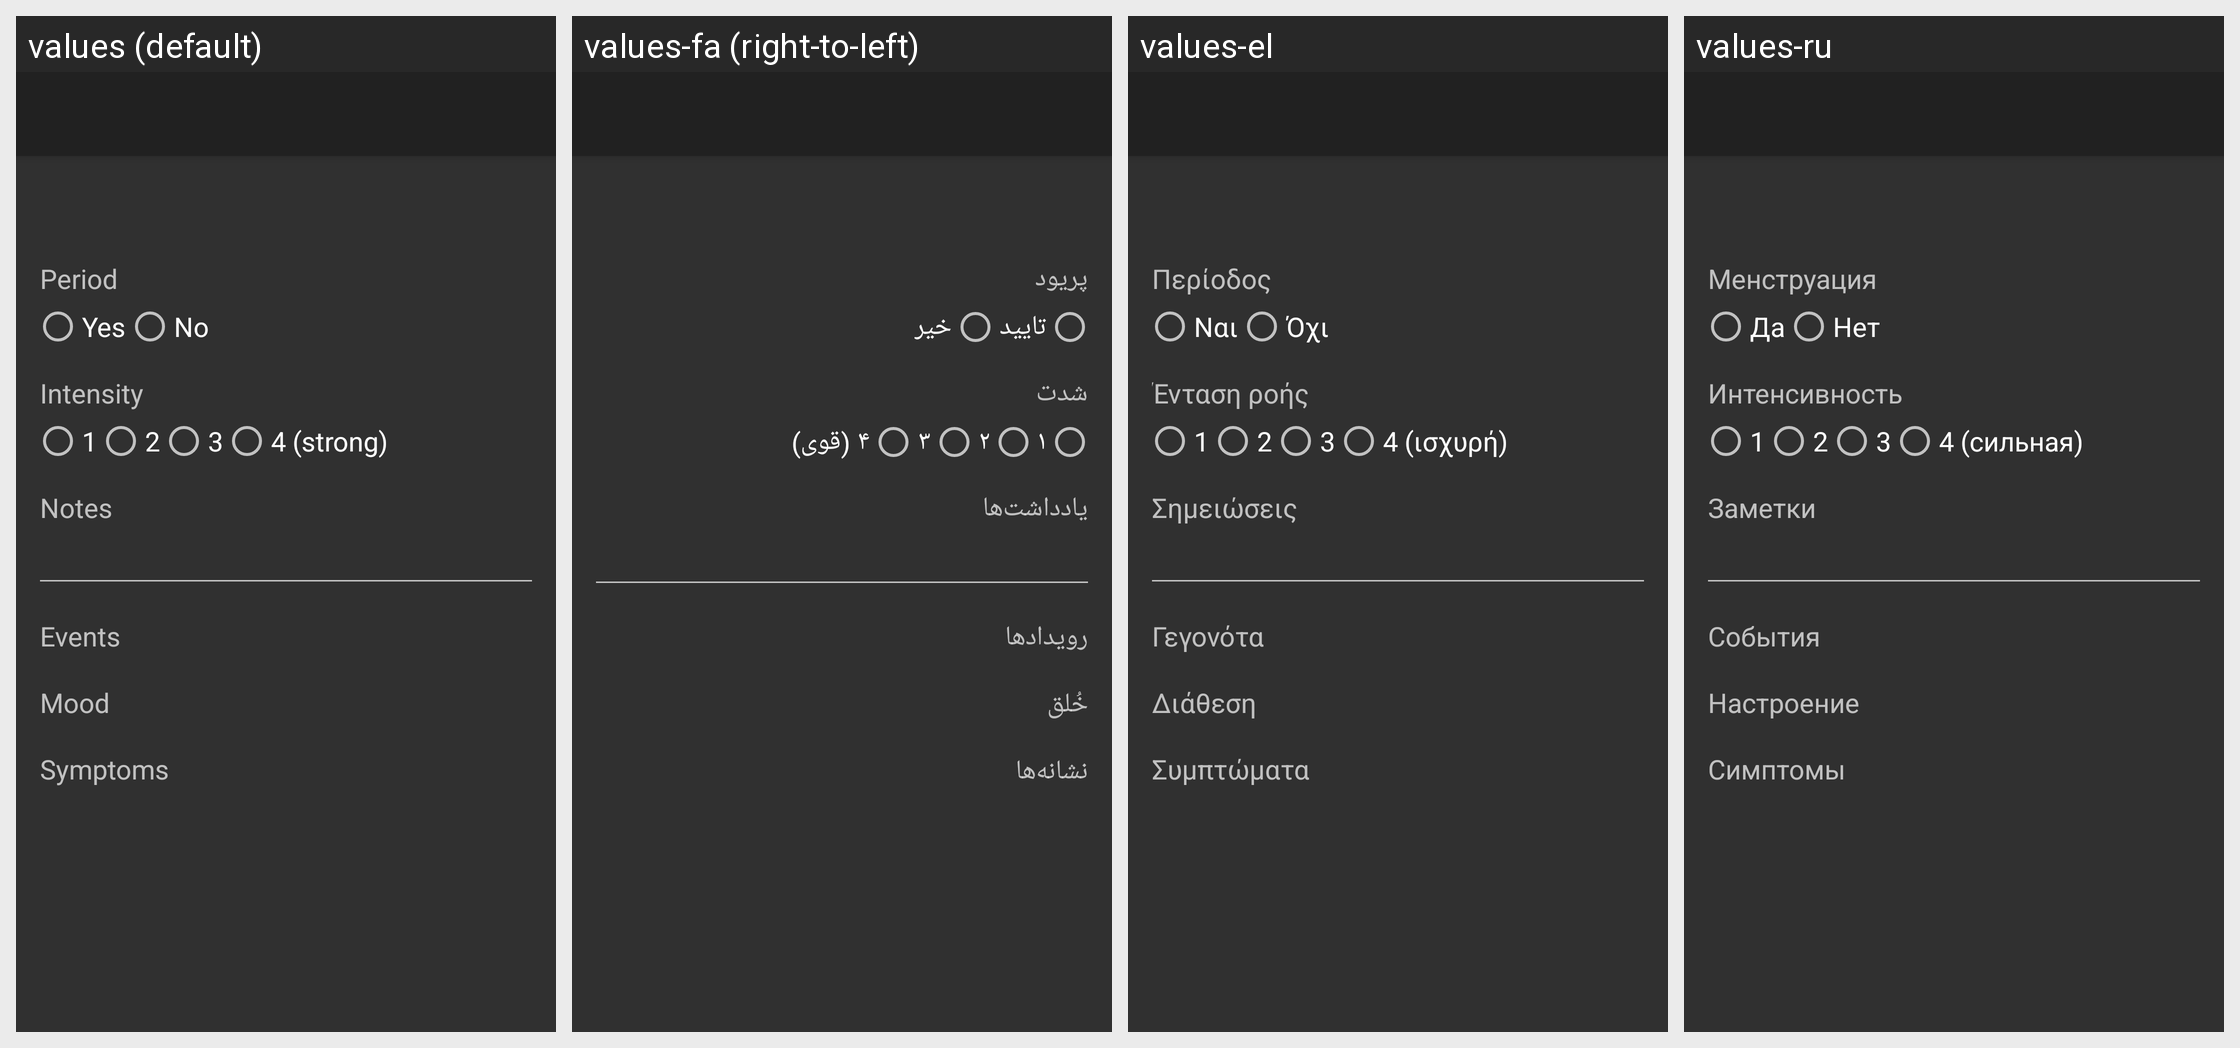

Strings drawn on this Android screen and how each of the app's shown locales translates them:
Android screen res/layout/activity_details.xml rendered under 4 locales, left to right: values (default), values-fa (right-to-left), values-el, values-ru. Device: Nexus 5 (rendered at 1080×1920; each locale shown at half size, 540×960, under a caption strip naming it); theme AppTheme.
Other locales in the repository, not shown: values-af, values-af-rZA, values-az, values-bg, values-br, values-ca, values-cs, values-de, values-de-rDE, values-es, values-es-rES, values-eu, values-fr, values-fr-rFR, values-it, values-it-rIT, values-iw, values-ja, values-ja-rJP, values-nl, values-nl-rNL, values-pl, values-pt-rBR, values-ru-rRU, values-tr, values-uk, values-zh, values-zh-rCN.
Strings drawn on this screen, with the default value and each locale's value (text and hints the layout hard-codes, and strings that could not be matched under every locale, appear in the picture but are not listed):

label_details_period
  values: Period
  values-fa: پریود
  values-el: Περίοδος
  values-ru: Менструация

label_details_yes
  values: Yes
  values-fa: تایید
  values-el: Ναι
  values-ru: Да

label_details_no
  values: No
  values-fa: خیر
  values-el: Όχι
  values-ru: Нет

label_details_intensity
  values: Intensity
  values-fa: شدت
  values-el: Ένταση ροής
  values-ru: Интенсивность

label_details_intensity1
  values: 1
  values-fa: ۱
  values-el: 1
  values-ru: 1

label_details_intensity2
  values: 2
  values-fa: ۲
  values-el: 2
  values-ru: 2

label_details_intensity3
  values: 3
  values-fa: ۳
  values-el: 3
  values-ru: 3

label_details_intensity4
  values: 4 (strong)
  values-fa: ۴ (قوی)
  values-el: 4 (ισχυρή)
  values-ru: 4 (сильная)

label_details_notes
  values: Notes
  values-fa: یادداشت‌ها
  values-el: Σημειώσεις
  values-ru: Заметки

label_details_events
  values: Events
  values-fa: رویدادها
  values-el: Γεγονότα
  values-ru: События

label_details_mood
  values: Mood
  values-fa: خُلق
  values-el: Διάθεση
  values-ru: Настроение

label_details_symptoms
  values: Symptoms
  values-fa: نشانه‌ها
  values-el: Συμπτώματα
  values-ru: Симптомы
